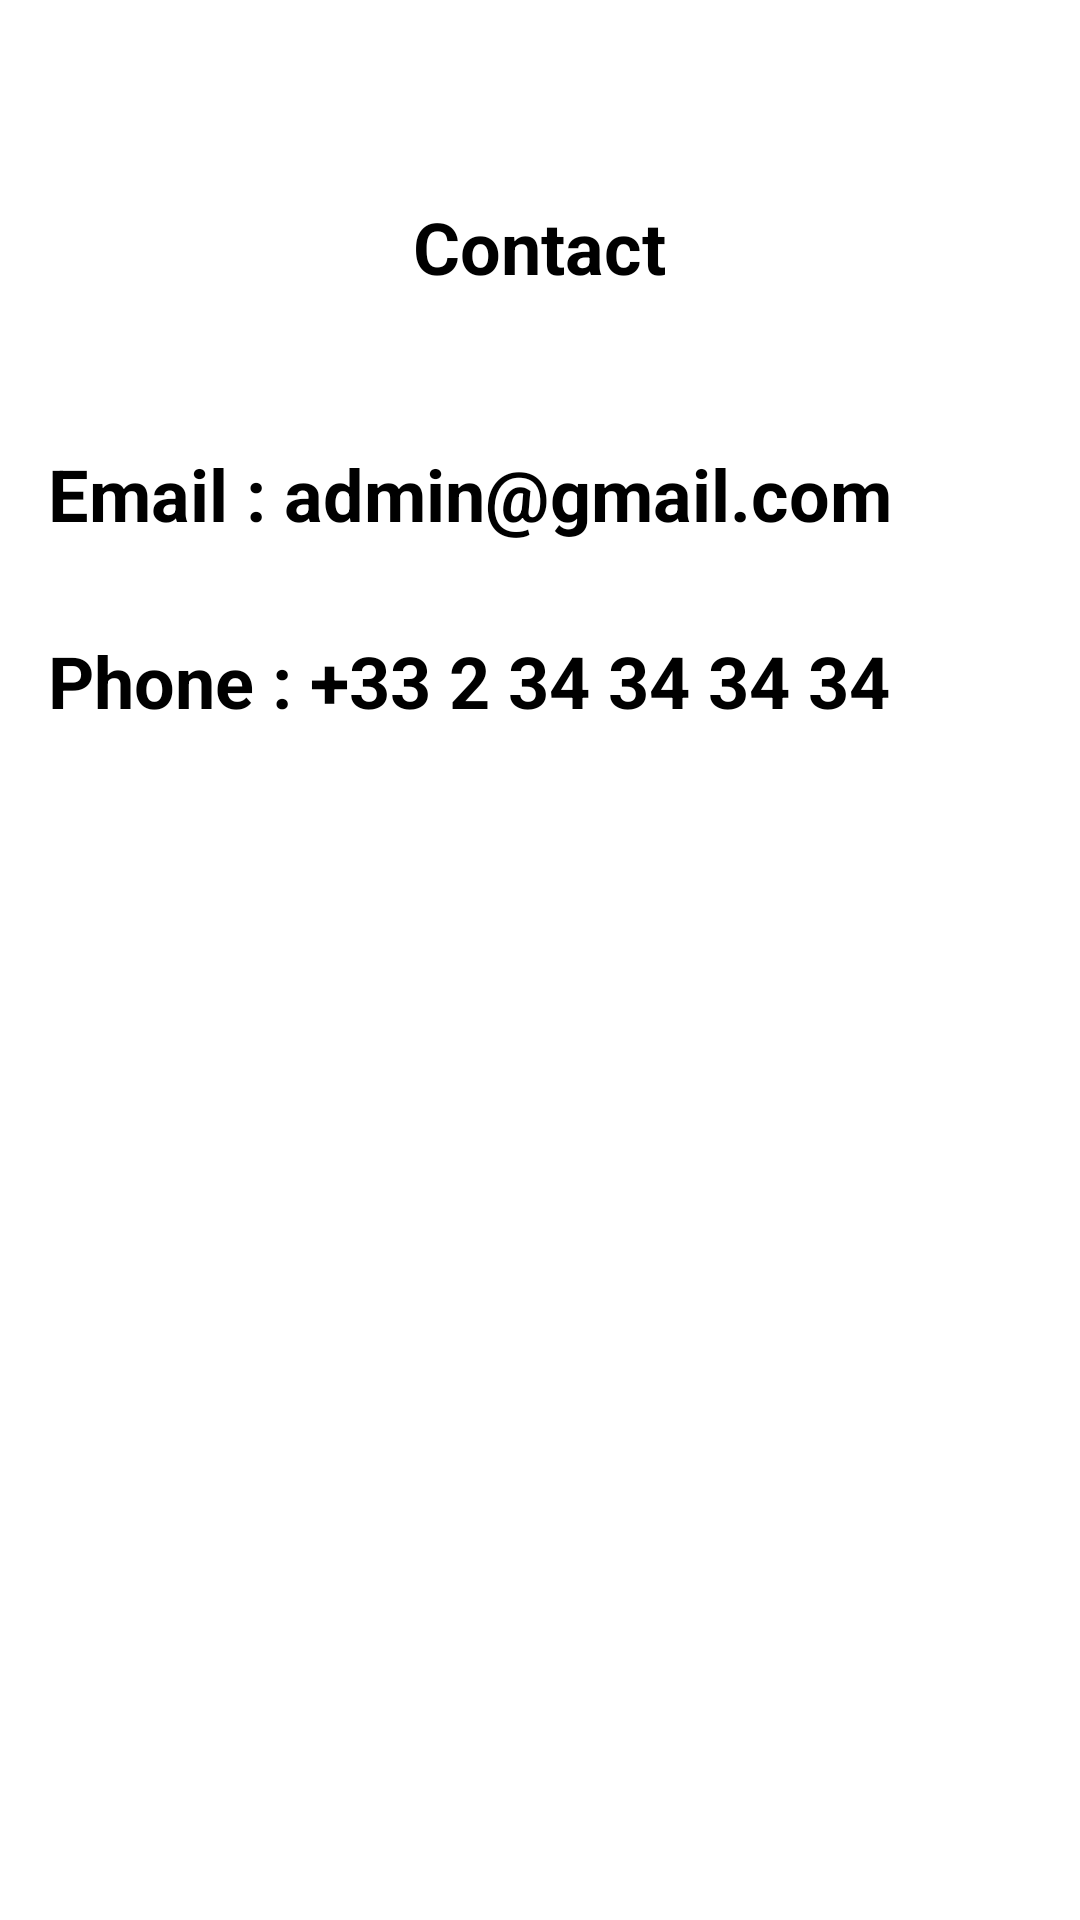

Android layout source for this screen:
<!-- AndroidManifest.xml: application theme Theme.ProjetMobile -->
<!-- res/layout/activity_contact.xml -->
<?xml version="1.0" encoding="utf-8"?>
<RelativeLayout xmlns:android="http://schemas.android.com/apk/res/android"
    android:layout_width="match_parent"
    android:layout_height="match_parent"
    android:padding="16dp"
    android:background="@drawable/background">

    <TextView
        android:id="@+id/title_label"
        android:layout_width="wrap_content"
        android:layout_height="wrap_content"
        android:text="Contact"
        android:textSize="24sp"
        android:textStyle="bold"
        android:layout_centerHorizontal="true"
        android:layout_marginTop="50dp"/>


    <TextView
        android:id="@+id/email_label"
        android:layout_width="wrap_content"
        android:layout_height="wrap_content"
        android:text="Email : admin@gmail.com"
        android:textSize="24sp"
        android:textStyle="bold"
        android:layout_below="@id/title_label"
        android:layout_marginTop="50dp"/>

    <TextView
        android:id="@+id/phone_label"
        android:layout_width="wrap_content"
        android:layout_height="wrap_content"
        android:text="Phone : +33 2 34 34 34 34"
        android:textSize="24sp"
        android:textStyle="bold"
        android:layout_below="@id/email_label"
        android:layout_marginTop="30dp"/>


</RelativeLayout>
<!-- resources referenced by this layout -->
<resources>
  <style name="Theme.ProjetMobile" parent="Base.Theme.ProjetMobile">
          
          <item name="android:navigationBarColor">@android:color/transparent</item>
          <item name="android:statusBarColor">@android:color/transparent</item>
          <item name="android:windowLightStatusBar">?attr/isLightTheme</item>
      </style>
</resources>
